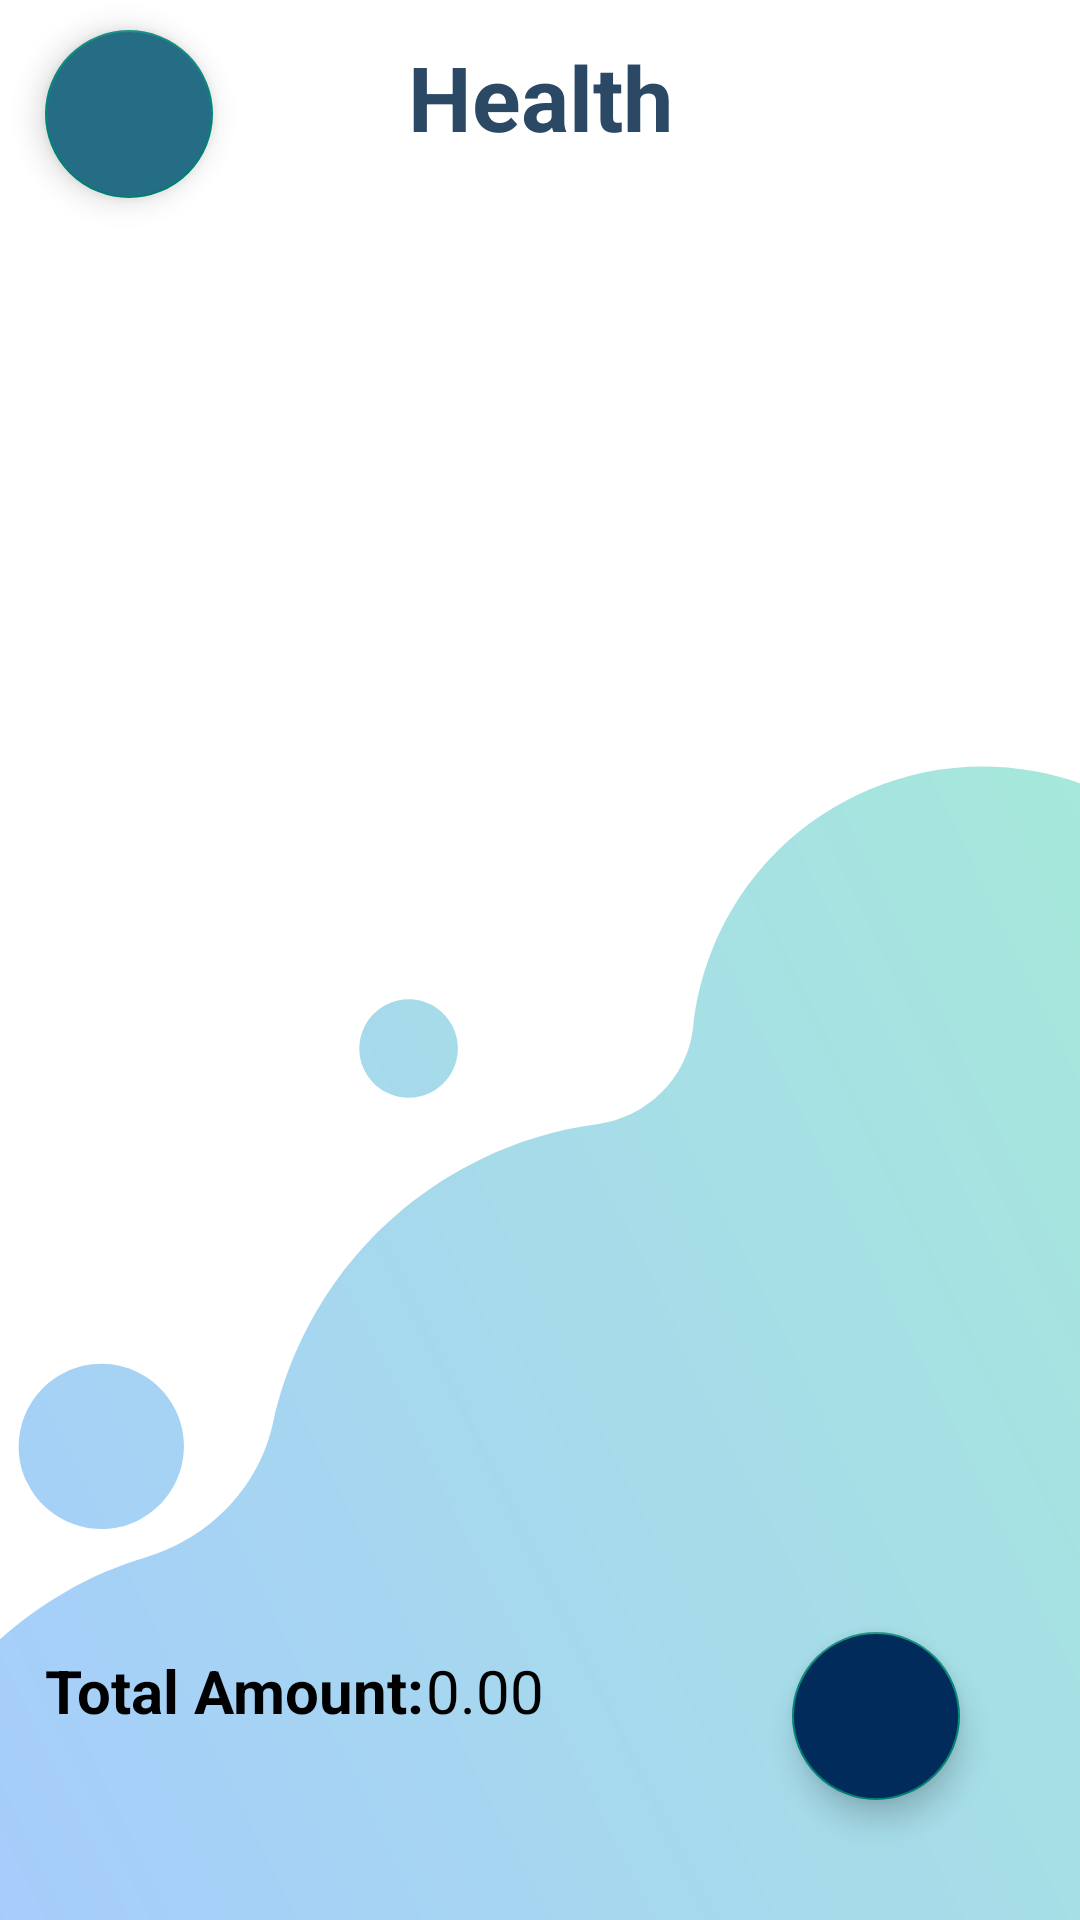

The Android layout XML behind this screen, and the referenced resources:
<!-- AndroidManifest.xml: application theme Theme.PersonalFinanceManagementApp -->
<!-- res/layout/activity_health_fetching.xml -->
<?xml version="1.0" encoding="utf-8"?>
<RelativeLayout
    xmlns:android="http://schemas.android.com/apk/res/android"
    xmlns:app="http://schemas.android.com/apk/res-auto"
    xmlns:tools="http://schemas.android.com/tools"
    android:layout_width="match_parent"
    android:layout_height="match_parent"
    android:background="@drawable/page_bg"
    tools:context=".HealthFetchingActivity">

    <TextView
        android:id="@+id/HealthText"
        android:layout_width="match_parent"
        android:layout_height="wrap_content"
        android:layout_marginTop="12dp"
        android:text="@string/healthTX"
        android:textAlignment="center"
        android:textColor="#2B4865"
        android:textSize="30sp"
        android:textStyle="bold" />

    <androidx.recyclerview.widget.RecyclerView
        android:id="@+id/recyclerView"
        android:layout_width="400dp"
        android:layout_height="565dp"
        android:layout_marginStart="10dp"
        android:layout_marginEnd="10dp"
        android:layout_marginTop="70dp"
        android:layout_marginBottom="106dp"
        android:scrollbars="vertical"
        android:layout_gravity="center_horizontal"
        tools:listitem="@layout/expenses_health_item" />

    <LinearLayout
        android:layout_width="match_parent"
        android:layout_height="wrap_content"
        android:layout_alignParentRight="true"
        android:layout_alignParentBottom="true"
        android:layout_marginRight="80dp"
        android:layout_marginBottom="50dp"
        android:orientation="horizontal"
        app:layout_constraintBottom_toBottomOf="parent"
        app:layout_constraintEnd_toEndOf="parent"
        app:layout_constraintStart_toStartOf="parent"
        app:layout_constraintTop_toBottomOf="@+id/recyclerView">

        <TextView
            android:id="@+id/textTotalAmount"
            android:layout_width="25dp"
            android:layout_height="40dp"
            android:layout_marginLeft="15dp"
            android:layout_weight="1"
            android:text="Total Amount: "
            android:textAlignment="textStart"
            android:textColor="@color/black"
            android:textSize="20sp"
            android:textStyle="bold" />

        <TextView
            android:id="@+id/totalFeeTxt"
            android:layout_width="36dp"
            android:layout_height="40dp"
            android:layout_weight="1"
            android:text="0.00"
            android:textColor="@color/black"
            android:textSize="20sp" />
    </LinearLayout>

    <com.google.android.material.floatingactionbutton.FloatingActionButton
        android:layout_width="wrap_content"
        android:layout_height="wrap_content"
        android:id="@id/backBtn"
        android:layout_alignParentLeft="true"
        android:layout_marginTop="10dp"
        android:layout_marginLeft="15dp"
        android:src="@drawable/arrow_back"
        android:backgroundTint="@color/Teal"
        app:tint="@color/lightGray_bg">

    </com.google.android.material.floatingactionbutton.FloatingActionButton>

    <com.google.android.material.floatingactionbutton.FloatingActionButton
        android:layout_width="wrap_content"
        android:layout_height="wrap_content"
        android:id="@id/addHealth"
        android:layout_alignParentBottom="true"
        android:layout_alignParentRight="true"
        android:layout_margin="40dp"
        android:src="@drawable/add_icon_"
        android:backgroundTint="@color/darkBlue"
        app:tint="@color/lightGray_bg">

    </com.google.android.material.floatingactionbutton.FloatingActionButton>
</RelativeLayout>
<!-- res/layout/expenses_health_item.xml (included above) -->
<?xml version="1.0" encoding="utf-8"?>
<com.google.android.material.card.MaterialCardView xmlns:android="http://schemas.android.com/apk/res/android"
    xmlns:tools="http://schemas.android.com/tools"
    android:layout_width="match_parent"
    android:layout_height="wrap_content"
    xmlns:app="http://schemas.android.com/apk/res-auto"
    app:cardElevation="10dp"
    app:cardCornerRadius="30dp"
    android:layout_marginTop="10dp"
    android:layout_marginRight="10dp"
    android:layout_marginLeft="10dp"
    android:layout_gravity="center_horizontal"
    android:background="@drawable/cardview_boarder">

    <LinearLayout
        android:layout_width="match_parent"
        android:layout_height="match_parent"
        android:layout_gravity="center"
        android:background="@drawable/cardview_boarder"
        android:gravity="center"
        android:orientation="vertical"
        android:padding="12dp">

        <LinearLayout
            android:layout_width="wrap_content"
            android:layout_height="wrap_content"
            android:layout_gravity="center_vertical"
            android:orientation="horizontal">

            <TextView
                android:id="@+id/healthName"
                android:layout_width="170dp"
                android:layout_height="match_parent"
                android:layout_gravity="center"
                android:gravity="center"
                android:text="Bill Name"
                android:textColor="@color/black"
                android:textSize="15sp"
                android:textStyle="bold" />

            <TextView
                android:id="@+id/healthAmount"
                android:layout_width="140dp"
                android:layout_height="match_parent"
                android:layout_gravity="center"
                android:gravity="center"
                android:text="Bill amount"
                android:textColor="@color/black"
                android:textSize="18sp" />

            <ImageView
                android:id="@+id/EditImage"
                android:layout_width="wrap_content"
                android:layout_height="match_parent"
                android:layout_weight="2"
                app:srcCompat="@drawable/baseline_edit_24" />

        </LinearLayout>

    </LinearLayout>

</com.google.android.material.card.MaterialCardView>
<!-- resources referenced by this layout -->
<resources>
  <color name="Teal">#256D85</color>
  <color name="black">#FF000000</color>
  <color name="darkBlue">#002B5B</color>
  <color name="lightGray_bg">#f5f5f5</color>
  <!-- drawable baseline_edit_24 (drawable) -->
  <vector android:height="24dp" android:tint="#002B5B"
      android:viewportHeight="24" android:viewportWidth="24"
      android:width="24dp" xmlns:android="http://schemas.android.com/apk/res/android">
      <path android:fillColor="@android:color/white" android:pathData="M3,17.25V21h3.75L17.81,9.94l-3.75,-3.75L3,17.25zM20.71,7.04c0.39,-0.39 0.39,-1.02 0,-1.41l-2.34,-2.34c-0.39,-0.39 -1.02,-0.39 -1.41,0l-1.83,1.83 3.75,3.75 1.83,-1.83z"/>
  </vector>
  <!-- drawable cardview_boarder (drawable) -->
  <?xml version="1.0" encoding="utf-8"?>
  <shape xmlns:android="http://schemas.android.com/apk/res/android"
      xmlns:tools="http://schemas.android.com/tools"
      android:shape="rectangle">
  
      <stroke
          android:width="2dp"
          android:color="@color/teal_700"/>
  
      <corners
          android:radius="30dp" />
  
  </shape>
  <!-- drawable page_bg: png bitmap (drawable, 64129 bytes) -->
  <string name="healthTX">Health</string>
  <style name="Theme.PersonalFinanceManagementApp" parent="Theme.AppCompat.Light.NoActionBar">
          
          <item name="colorPrimary">@color/darkBlue</item>
          <item name="colorPrimaryVariant">@color/darkBlue</item>
          <item name="colorOnPrimary">@color/white</item>
          
          <item name="colorSecondary">@color/teal_200</item>
          <item name="colorSecondaryVariant">@color/teal_700</item>
          <item name="colorOnSecondary">@color/black</item>
          
          <item name="android:statusBarColor">?attr/colorPrimaryVariant</item>
          
  
  
      </style>
  <color name="teal_700">#FF018786</color>
  <color name="white">#FFFFFFFF</color>
  <color name="teal_200">#FF03DAC5</color>
</resources>
